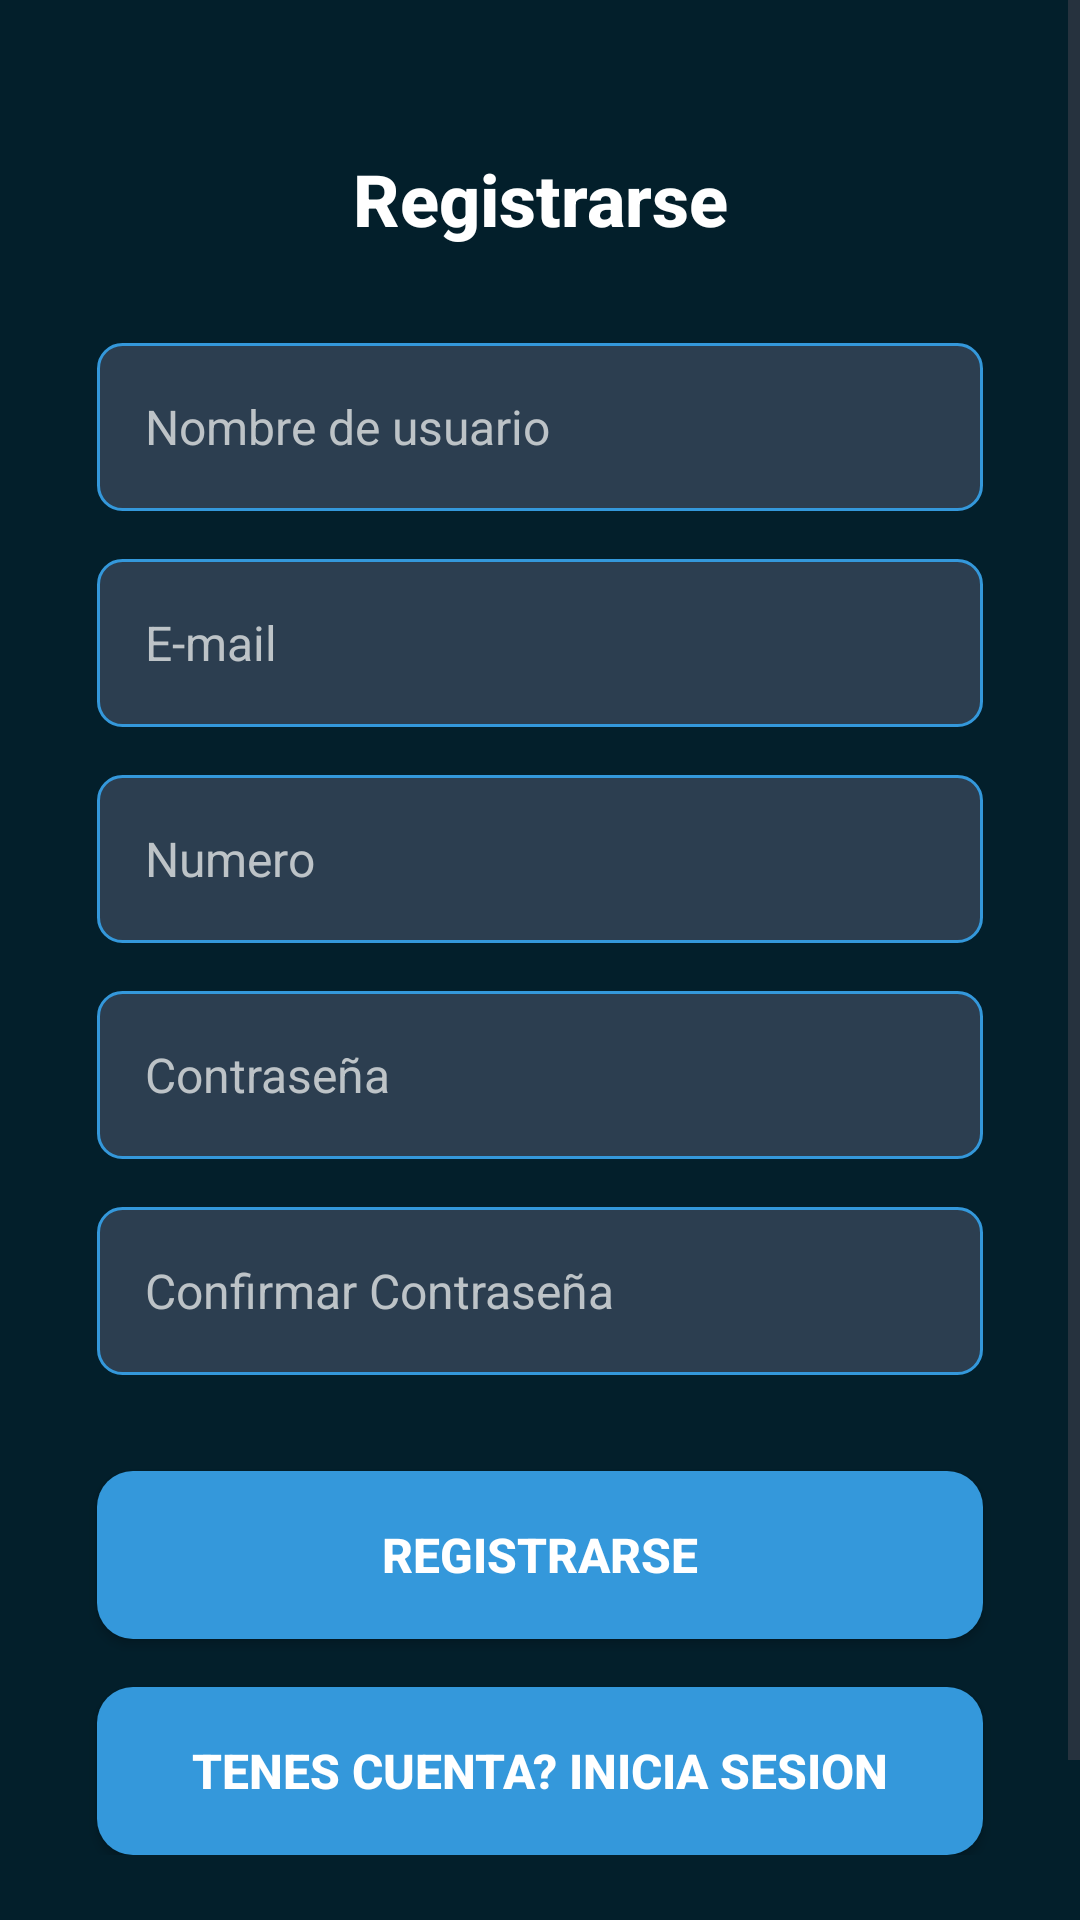

Produce the Android XML layout that renders to this screen, including the resource entries it uses.
<!-- AndroidManifest.xml: activity theme Theme.Api -->
<!-- res/layout/activity_register.xml -->
<?xml version="1.0" encoding="utf-8"?>
<ScrollView xmlns:android="http://schemas.android.com/apk/res/android"
    xmlns:app="http://schemas.android.com/apk/res-auto"
    xmlns:tools="http://schemas.android.com/tools"
    android:layout_width="match_parent"
    android:layout_height="match_parent"
    android:background="@color/background_dark"
    android:fillViewport="true">

    <androidx.constraintlayout.widget.ConstraintLayout
        android:layout_width="match_parent"
        android:layout_height="wrap_content"
        android:paddingStart="16dp"
        android:paddingEnd="16dp"
        android:paddingBottom="80dp"
        tools:context=".ui.register.RegisterActivity">

        
        <androidx.constraintlayout.widget.Guideline
            android:id="@+id/guideline_start"
            android:layout_width="wrap_content"
            android:layout_height="wrap_content"
            android:orientation="vertical"
            app:layout_constraintGuide_percent="0.05" />

        <androidx.constraintlayout.widget.Guideline
            android:id="@+id/guideline_end"
            android:layout_width="wrap_content"
            android:layout_height="wrap_content"
            android:orientation="vertical"
            app:layout_constraintGuide_percent="0.95" />

        
        <TextView
            android:id="@+id/title_register"
            android:layout_width="0dp"
            android:layout_height="wrap_content"
            android:layout_marginTop="50dp"
            android:autoSizeMaxTextSize="28sp"
            android:autoSizeMinTextSize="20sp"
            android:autoSizeTextType="uniform"
            android:fontFamily="sans-serif-medium"
            android:text="Registrarse"
            android:textAlignment="center"
            android:textColor="@color/text_primary"
            android:textSize="24sp"
            android:textStyle="bold"
            app:layout_constraintEnd_toEndOf="@id/guideline_end"
            app:layout_constraintStart_toStartOf="@id/guideline_start"
            app:layout_constraintTop_toTopOf="parent" />

        
        <EditText
            android:id="@+id/et_name"
            android:layout_width="0dp"
            android:layout_height="56dp"
            android:layout_marginTop="32dp"
            android:background="@drawable/input_field"
            android:hint="Nombre de usuario"
            android:inputType="textPersonName"
            android:minHeight="48dp"
            android:paddingStart="16dp"
            android:paddingEnd="16dp"
            android:textColor="@color/text_primary"
            android:textColorHint="@color/text_secondary"
            android:textSize="16sp"
            app:layout_constraintEnd_toEndOf="@id/guideline_end"
            app:layout_constraintStart_toStartOf="@id/guideline_start"
            app:layout_constraintTop_toBottomOf="@id/title_register" />

        
        <EditText
            android:id="@+id/et_email"
            android:layout_width="0dp"
            android:layout_height="56dp"
            android:layout_marginTop="16dp"
            android:background="@drawable/input_field"
            android:hint="E-mail"
            android:inputType="textEmailAddress"
            android:paddingStart="16dp"
            android:paddingEnd="16dp"
            android:textColor="@color/text_primary"
            android:textColorHint="@color/text_secondary"
            android:textSize="16sp"
            app:layout_constraintEnd_toEndOf="@id/guideline_end"
            app:layout_constraintStart_toStartOf="@id/guideline_start"
            app:layout_constraintTop_toBottomOf="@id/et_name" />

        
        <EditText
            android:id="@+id/et_phone"
            android:layout_width="0dp"
            android:layout_height="56dp"
            android:layout_marginTop="16dp"
            android:background="@drawable/input_field"
            android:hint="Numero"
            android:inputType="phone"
            android:paddingStart="16dp"
            android:paddingEnd="16dp"
            android:textColor="@color/text_primary"
            android:textColorHint="@color/text_secondary"
            android:textSize="16sp"
            app:layout_constraintEnd_toEndOf="@id/guideline_end"
            app:layout_constraintStart_toStartOf="@id/guideline_start"
            app:layout_constraintTop_toBottomOf="@id/et_email" />

        
        <EditText
            android:id="@+id/et_password"
            android:layout_width="0dp"
            android:layout_height="56dp"
            android:layout_marginTop="16dp"
            android:background="@drawable/input_field"
            android:hint="Contraseña"
            android:inputType="textPassword"
            android:paddingStart="16dp"
            android:paddingEnd="16dp"
            android:textColor="@color/text_primary"
            android:textColorHint="@color/text_secondary"
            android:textSize="16sp"
            app:layout_constraintEnd_toEndOf="@id/guideline_end"
            app:layout_constraintStart_toStartOf="@id/guideline_start"
            app:layout_constraintTop_toBottomOf="@id/et_phone" />

        
        <EditText
            android:id="@+id/et_confirm_password"
            android:layout_width="0dp"
            android:layout_height="56dp"
            android:layout_marginTop="16dp"
            android:background="@drawable/input_field"
            android:hint="Confirmar Contraseña"
            android:inputType="textPassword"
            android:paddingStart="16dp"
            android:paddingEnd="16dp"
            android:textColor="@color/text_primary"
            android:textColorHint="@color/text_secondary"
            android:textSize="16sp"
            app:layout_constraintEnd_toEndOf="@id/guideline_end"
            app:layout_constraintStart_toStartOf="@id/guideline_start"
            app:layout_constraintTop_toBottomOf="@id/et_password" />

        
        <Button
            android:id="@+id/btn_register"
            android:layout_width="0dp"
            android:layout_height="56dp"
            android:layout_marginTop="32dp"
            android:background="@drawable/button_primary"
            android:elevation="4dp"
            android:text="Registrarse"
            android:textColor="@color/text_primary"
            android:textSize="16sp"
            android:textStyle="bold"
            app:layout_constraintEnd_toEndOf="@id/guideline_end"
            app:layout_constraintStart_toStartOf="@id/guideline_start"
            app:layout_constraintTop_toBottomOf="@id/et_confirm_password" />

        
        <Button
            android:id="@+id/btn_signup"
            android:layout_width="0dp"
            android:layout_height="56dp"
            android:layout_marginTop="16dp"
            android:background="@drawable/button_primary"
            android:elevation="4dp"
            android:text="Tenes cuenta? Inicia Sesion"
            android:textColor="@color/text_primary"
            android:textSize="16sp"
            android:textStyle="bold"
            app:layout_constraintEnd_toEndOf="@id/guideline_end"
            app:layout_constraintStart_toStartOf="@id/guideline_start"
            app:layout_constraintTop_toBottomOf="@id/btn_register" />

    </androidx.constraintlayout.widget.ConstraintLayout>
</ScrollView>
<!-- resources referenced by this layout -->
<resources>
  <color name="background_dark">#031f2b</color>
  <color name="text_primary">#FFFFFFFF</color>
  <color name="text_secondary">#FFBDC3C7</color>
  <!-- drawable button_primary (drawable) -->
  <?xml version="1.0" encoding="utf-8"?>
  <selector xmlns:android="http://schemas.android.com/apk/res/android">
      <item android:state_pressed="true">
          <shape android:shape="rectangle">
              <solid android:color="@color/light_blue" />
              <corners android:radius="12dp" />
          </shape>
      </item>
      <item android:state_enabled="true">
          <shape android:shape="rectangle">
              <solid android:color="@color/accent_blue" />
              <corners android:radius="12dp" />
          </shape>
      </item>
      <item>
          <shape android:shape="rectangle">
              <solid android:color="@color/accent_blue" />
              <corners android:radius="12dp" />
          </shape>
      </item>
  </selector>
  <!-- drawable input_field (drawable) -->
  <?xml version="1.0" encoding="utf-8"?>
  <shape xmlns:android="http://schemas.android.com/apk/res/android"
      android:shape="rectangle">
      <solid android:color="@color/input_background" />
      <stroke android:width="1dp" android:color="@color/input_border" />
      <corners android:radius="8dp" />
  </shape>
  <style name="Theme.Api" parent="Base.Theme.Api" />
  <color name="light_blue">#FF5DADE2</color>
  <color name="accent_blue">#FF3498DB</color>
  <color name="input_background">#FF2C3E50</color>
  <color name="input_border">#FF3498DB</color>
  <style name="Base.Theme.Api" parent="Theme.Material3.DayNight.NoActionBar">
          
          <item name="colorPrimary">@color/accent_blue</item>
          <item name="colorOnPrimary">@color/text_primary</item>
          <item name="colorSecondary">@color/light_blue</item>
          <item name="colorOnSecondary">@color/text_primary</item>
          <item name="colorSurface">@color/background_dark</item>
          <item name="colorOnSurface">@color/text_primary</item>
          <item name="colorError">#FFB326</item>
          <item name="colorOnError">@color/text_primary</item>
          
          
          <item name="colorPrimary">@color/button_primary</item>
          <item name="colorAccent">@color/button_primary</item>
      </style>
  <color name="button_primary">#FF3498DB</color>
</resources>
